4-way image classification set "ecg_image_data" from GitHub (nithishthammatam/final_project_02); label vocabulary: fusion beat, normal beat, supraventricular beat, ventricular beat.

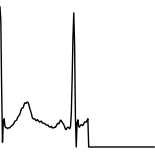
Label: normal beat

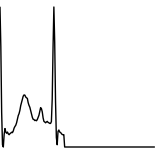
Label: normal beat

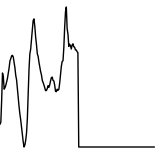
Label: normal beat

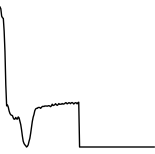
Label: ventricular beat

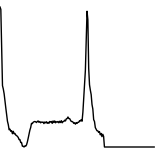
Label: normal beat

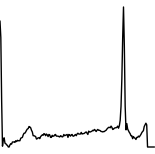
Label: normal beat
